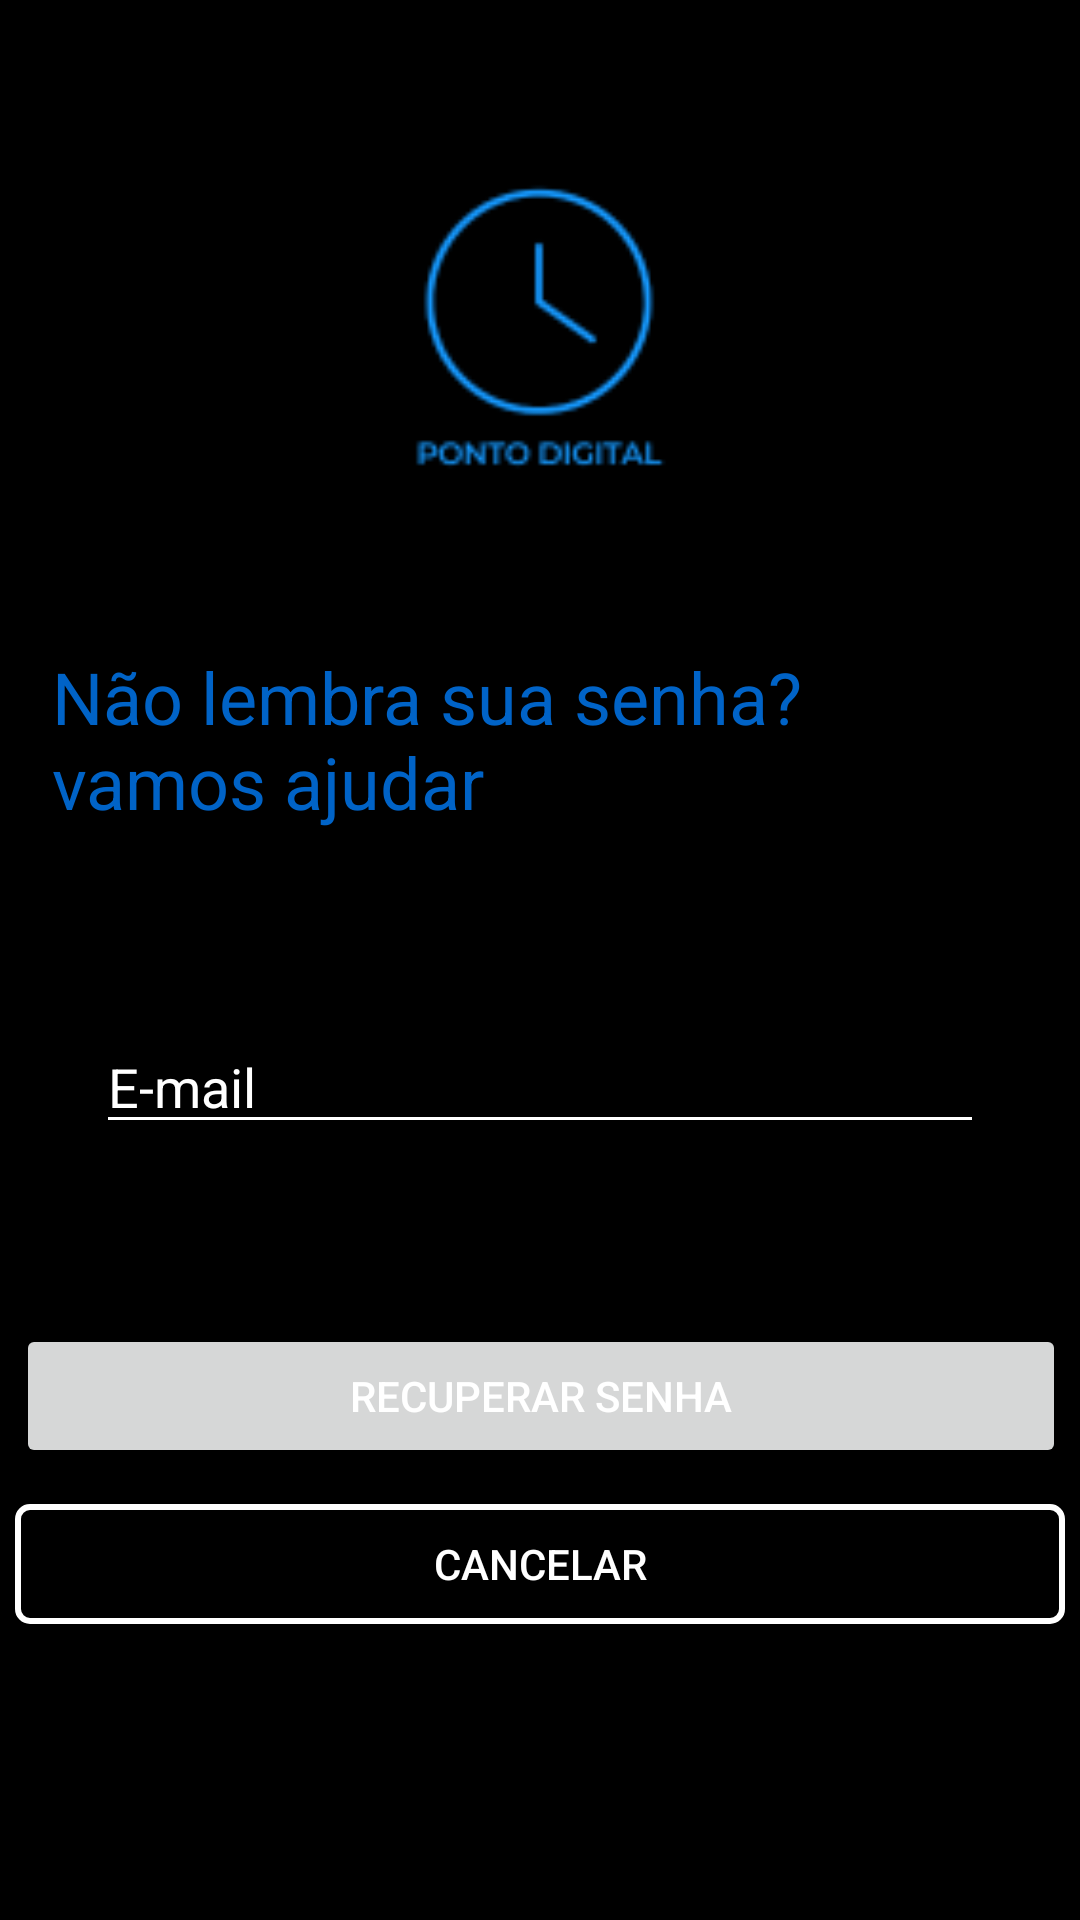

Reconstruct the res/layout file that produces this screen, plus the resources it refers to.
<!-- AndroidManifest.xml: application theme Theme.Projeto -->
<!-- res/layout/fragment_forgot_password.xml -->
<?xml version="1.0" encoding="utf-8"?>
<androidx.constraintlayout.widget.ConstraintLayout xmlns:android="http://schemas.android.com/apk/res/android"
    xmlns:app="http://schemas.android.com/apk/res-auto"
    xmlns:tools="http://schemas.android.com/tools"
    android:layout_width="match_parent"
    android:layout_height="match_parent"
    tools:context=".forgotPassword">


    <TextView
        android:id="@+id/textView"
        android:layout_width="300dp"
        android:layout_height="wrap_content"
        android:layout_marginTop="216dp"
        android:text="Não lembra sua senha? vamos ajudar"
        android:textColor="@color/blue"
        android:textSize="24sp"
        app:layout_constraintEnd_toEndOf="parent"
        app:layout_constraintHorizontal_bias="0.288"
        app:layout_constraintStart_toStartOf="parent"
        app:layout_constraintTop_toTopOf="parent" />

    <EditText
        android:id="@+id/email"
        android:layout_width="0dp"
        android:layout_height="wrap_content"
        android:layout_marginStart="32dp"
        android:layout_marginTop="340dp"
        android:layout_marginEnd="32dp"
        android:backgroundTint="@android:color/white"
        android:hint="@string/email_hint"
        android:inputType="textEmailAddress"
        android:textColor="@android:color/white"
        android:textColorHint="@android:color/white"
        app:layout_constraintEnd_toEndOf="parent"
        app:layout_constraintHorizontal_bias="1.0"
        app:layout_constraintStart_toStartOf="parent"
        app:layout_constraintTop_toTopOf="parent" />

    <Button
        android:id="@+id/login_button"
        android:layout_width="350dp"
        android:layout_height="wrap_content"
        android:layout_marginTop="60dp"
        android:text="Recuperar senha"
        app:layout_constraintEnd_toEndOf="parent"
        app:layout_constraintHorizontal_bias="0.524"
        app:layout_constraintStart_toStartOf="parent"
        app:layout_constraintTop_toBottomOf="@+id/email" />

    <Button
        android:id="@+id/cancel"
        android:layout_width="350dp"
        android:layout_height="40dp"
        android:layout_marginTop="12dp"
        android:background="@drawable/border"
        android:text="Cancelar"
        app:layout_constraintEnd_toEndOf="parent"
        app:layout_constraintHorizontal_bias="0.495"
        app:layout_constraintStart_toStartOf="parent"
        app:layout_constraintTop_toBottomOf="@+id/login_button" />

    <ImageView
        android:id="@+id/imageView"
        android:layout_width="130dp"
        android:layout_height="127dp"
        app:layout_constraintBottom_toBottomOf="parent"
        app:layout_constraintEnd_toEndOf="parent"
        app:layout_constraintHorizontal_bias="0.498"
        app:layout_constraintStart_toStartOf="parent"
        app:layout_constraintTop_toTopOf="parent"
        app:layout_constraintVertical_bias="0.084"
        app:srcCompat="@drawable/logo" />

    <ProgressBar
        android:id="@+id/progressBar"
        android:layout_width="wrap_content"
        android:layout_height="wrap_content"
        android:visibility="gone"
        app:layout_constraintTop_toTopOf="parent"
        app:layout_constraintBottom_toBottomOf="parent"
        app:layout_constraintStart_toStartOf="parent"
        app:layout_constraintEnd_toEndOf="parent" />

</androidx.constraintlayout.widget.ConstraintLayout>
<!-- resources referenced by this layout -->
<resources>
  <color name="blue">#0063C7</color>
  <!-- drawable border (drawable) -->
  <?xml version="1.0" encoding="utf-8"?>
  <shape xmlns:android="http://schemas.android.com/apk/res/android">
      <solid android:color="@android:color/transparent" />
      <corners android:radius="4dp" />
      <stroke android:color="@android:color/white" android:width="2dp" />
  </shape>
  <!-- drawable logo: png bitmap (drawable, 3605 bytes) -->
  <string name="email_hint">E-mail</string>
  <style name="Theme.Projeto" parent="Theme.MaterialComponents.DayNight.DarkActionBar">
          
          <item name="colorPrimary">@color/blue</item>
          <item name="colorPrimaryVariant">@color/blue</item>
          <item name="colorOnPrimary">@color/white</item>
          
          <item name="colorSecondary">@color/teal_200</item>
          <item name="colorSecondaryVariant">@color/teal_700</item>
          <item name="colorOnSecondary">@color/black</item>
          
          <item name="android:statusBarColor">?attr/colorPrimaryVariant</item>
          
          <item name="android:textColor">@android:color/white</item>
          
          <item name="android:windowBackground">@android:color/black</item>
  
  
      </style>
  <color name="white">#FFFFFFFF</color>
  <color name="teal_200">#FF03DAC5</color>
  <color name="teal_700">#FF018786</color>
  <color name="black">#FF000000</color>
</resources>
